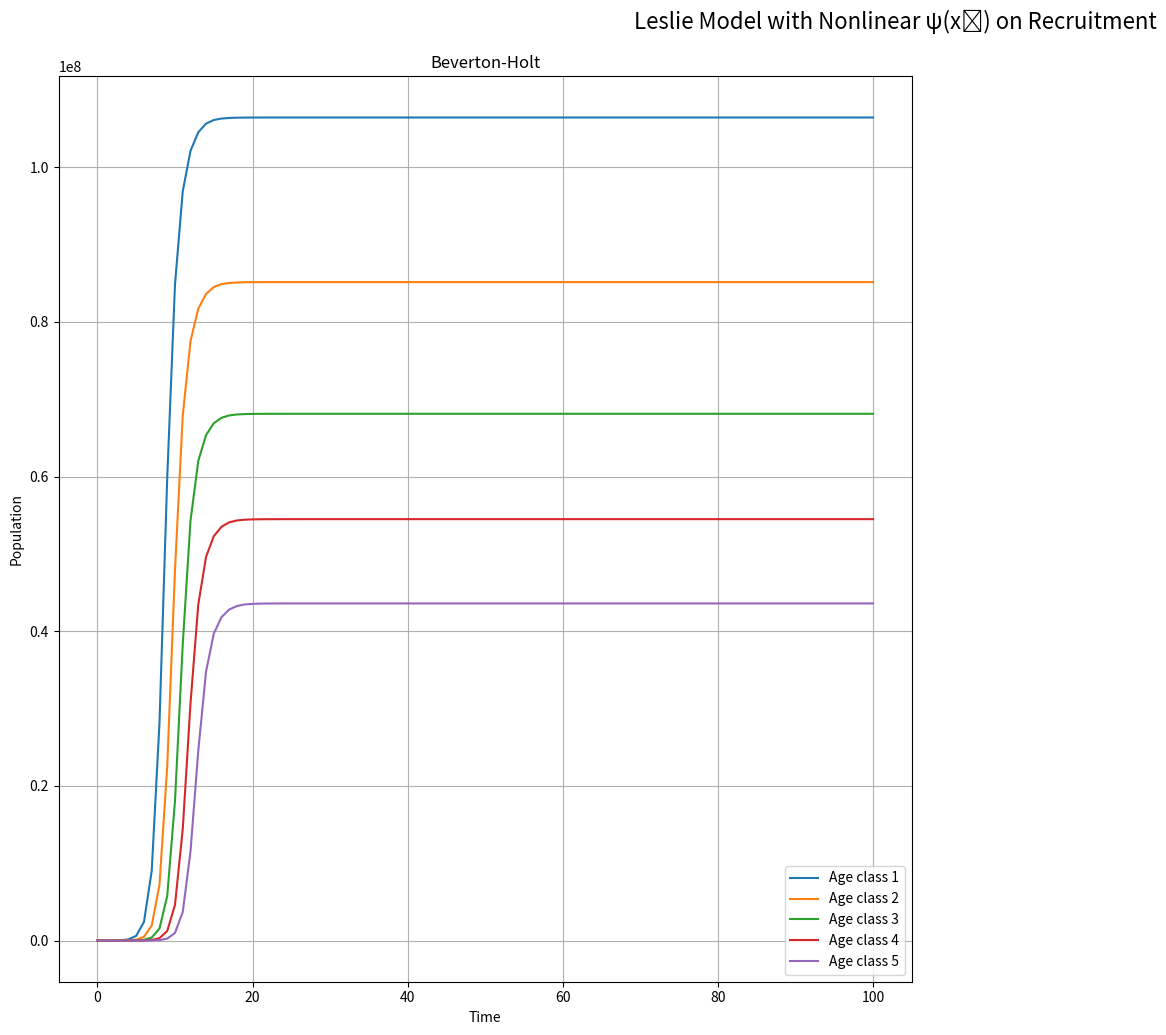

Write the Python code that produced this figure.
import numpy as np
import matplotlib.pyplot as plt
# import pandas as pd

# Nonlinearity functions
def psi_identity(x, beta=None):
    return 1

def psi_beverton(x, beta):
    return 1 / (1 + beta * x)

def psi_ricker(x, beta):
    return np.exp(-beta * x)

def psi_schaefer(x, beta):
    return 1 - beta * x

def psi_power(x, beta):
    with np.errstate(divide='ignore', invalid='ignore'):
        return np.where(x != 0, np.power(x, -beta), float('inf'))

def psi_depensation(x, beta):
    return x / (1 + beta * x**2)

# Dictionary of psi variants
psi_functions = {
    #"Identity (ψ(x)=1)": psi_identity,
    "Beverton-Holt": psi_beverton,
    #"Ricker": psi_ricker,
    #"Schaefer": psi_schaefer,
    #"Power": psi_power,
    #"Depensation": psi_depensation
}

# Parameters
beta = 9.09e-9
num_age_classes = 5
T = 100

# Leslie matrix setup
#fertility = np.array([0,0,0,20,50,80 ,100,120 ,140 ,160,160,160,160,160,160], dtype=float)
#survival = np.array([0.2,0.4,0.6,0.75,0.8,0.85,0.85,0.8,0.7,0.7,0.7,0.7,0.7,0.7], dtype=float)
fertility = np.array([2,7,12,16,18])
survival = np.array([0.8,0.8,0.8,0.8])

# Plot setup
n_plots = len(psi_functions)
n_cols = 2
n_rows = (n_plots + n_cols - 1) // n_cols
fig, axes_arr = plt.subplots(n_rows, n_cols, figsize=(18, 10))
axes = axes_arr.flatten()

for idx, (name, psi) in enumerate(psi_functions.items()):
    x = np.zeros((num_age_classes, T + 1))
    x[:, 0] = [1000, 0, 0, 0, 0]  # start with reasonable population
    eggs = np.zeros(T + 1)

    for t in range(1,T+1):
        new_x = np.zeros(num_age_classes)

        # Nonlinear recruitment: ψ depends on x₀(t)
        eggs[t] = fertility @ x[:, t-1]
        nonlinear_factor = psi(eggs[t], beta)
        new_x[0] = nonlinear_factor * eggs[t]

        # Linear survival
        for i in range(1, num_age_classes):
            new_x[i] = survival[i - 1] * x[i - 1, t-1]
        
        new_x = np.clip(new_x, 0, None)
        x[:, t] = new_x

    #axes[idx].plot(range(T + 1), eggs, label='Eggs (n₀)', linestyle='--',color='black')
    for i in range(num_age_classes):
        axes[idx].plot(range(T + 1), x[i], label=f'Age class {i+1}')
    
    axes[idx].set_title(name)
    axes[idx].set_xlabel("Time")
    axes[idx].set_ylabel("Population")
    axes[idx].grid(True)
    axes[idx].legend()
    
# df = pd.DataFrame(x.T, columns=[f'Age_{i+1}' for i in range(num_age_classes)])
# df['Total'] = df.sum(axis=1)
# df['psi(n1)'] = [psi(x[0, t], beta) for t in range(T + 1)]

# # Export to Excel
# df.to_excel("beverton_holt_simulation.xlsx", index_label="Time")
# print("file saved: beverton_holt_simulation.xlsx")

# Hide unused subplots
for i in range(n_plots, len(axes)):
    fig.delaxes(axes[i])

plt.tight_layout()
plt.suptitle("Leslie Model with Nonlinear ψ(x₀) on Recruitment", fontsize=16, y=1.03)
plt.show()

# Print final values
S = np.ones(num_age_classes)
for i in range(1, num_age_classes):
    S[i] = S[i - 1] * survival[i - 1]
R0 = np.sum(fertility * S)
n1_star = (R0 - 1) / beta
n_star = S * n1_star / R0

print("\n🔢 Predicted steady state values:")
print(f"R0 = {R0:.4f}")
print(f"n0* = {n1_star:.4f}")
print(f"Theoretical values: {n_star.round(2)}")
print(f"Simulated final values:{x[:, -1].round(2)}")

